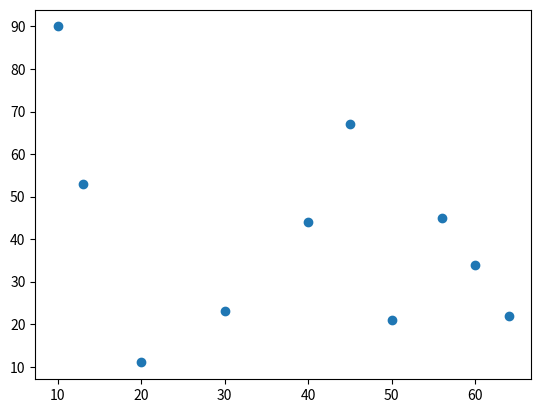

Recreate this plot in Python.
# -*- coding: utf-8 -*-
"""
Created on Fri Mar 14 16:41:17 2025

[redacted]
"""

#ml Scatter Plot

#A scatter plot is a diagram where each value in a dataset is represented by dot

#It needs two arrays one for values on X-axis and second for values on Y-axis

#Both Arrays should be same length 

import numpy as np
import matplotlib.pyplot as plt

x=[10,20,30,40,50,60,13,45,64,56]

y=[90,11,23,44,21,34,53,67,22,45]


plt.scatter(x,y)

plt.show()



